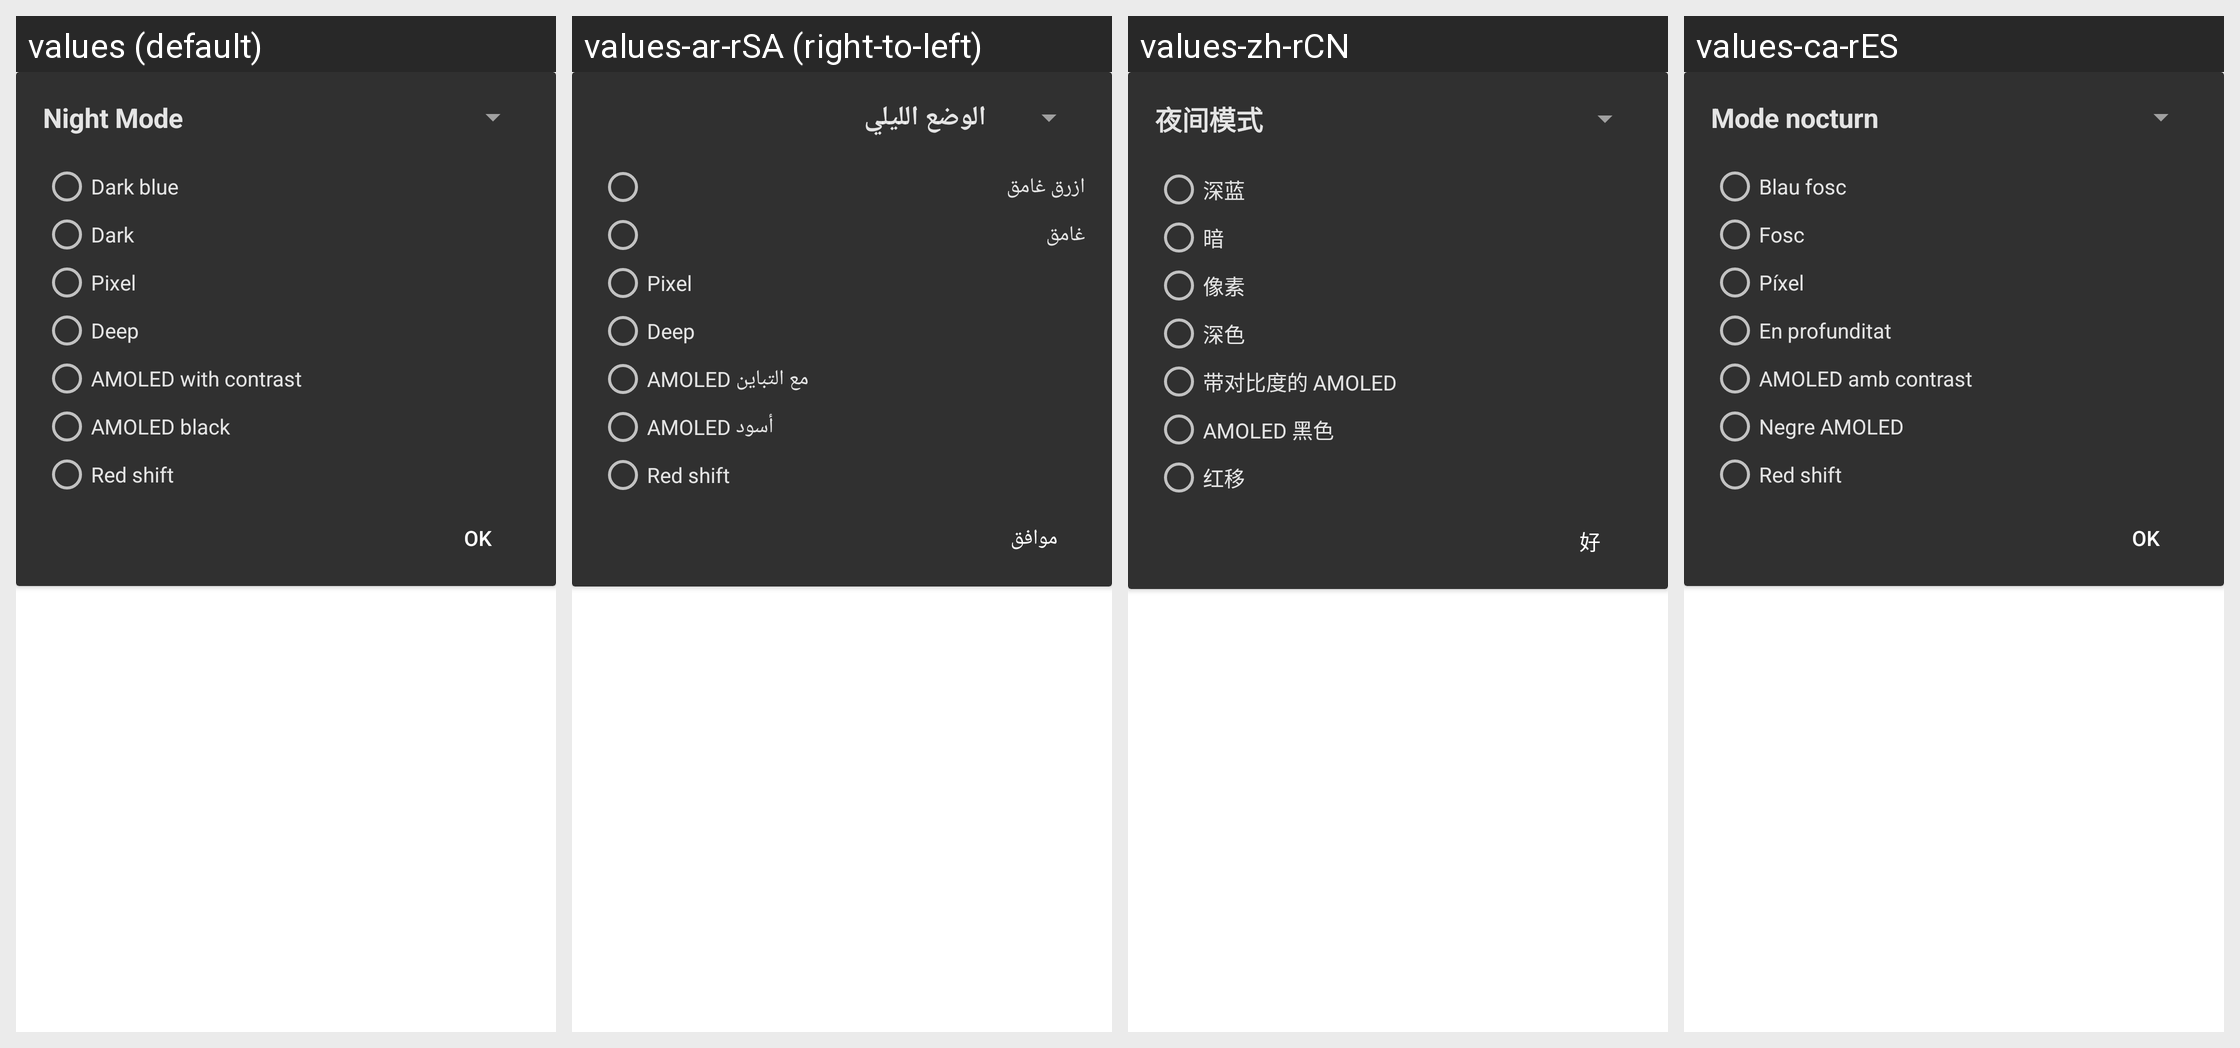

For this localized Android screen grid, give each drawn string resource with its value in every locale shown.
Android screen res/layout/nightmode.xml rendered under 4 locales, left to right: values (default), values-ar-rSA (right-to-left), values-zh-rCN, values-ca-rES. Device: Nexus 5 (rendered at 1080×1920; each locale shown at half size, 540×960, under a caption strip naming it); theme yellow_dark.
Other locales in the repository, not shown: values-af-rZA, values-cs-rCZ, values-da-rDK, values-de-rDE, values-el-rGR, values-en-rGB, values-eo-rUY, values-es-rES, values-fi-rFI, values-fil-rPH, values-fr-rFR, values-ga-rIE, values-gl-rES, values-hr-rHR, values-hu-rHU, values-in-rID, values-it-rIT, values-iw-rIL, values-ja-rJP, values-lv-rLV, values-nl-rNL, values-no-rNO, values-pl-rPL, values-pt-rBR, values-pt-rPT, values-ro-rRO, values-ru-rRU, values-sq-rAL, values-sr-rSP, values-sv-rSE, values-tr-rTR, values-uk-rUA, values-vi-rVN, values-zh-rTW.
Strings drawn on this screen, with the default value and each locale's value (text and hints the layout hard-codes, and strings that could not be matched under every locale, appear in the picture but are not listed):

night_mode
  values: Night Mode
  values-ar-rSA: الوضع الليلي
  values-zh-rCN: 夜间模式
  values-ca-rES: Mode nocturn

theme_dark_blue
  values: Dark blue
  values-ar-rSA: ازرق غامق
  values-zh-rCN: 深蓝
  values-ca-rES: Blau fosc

theme_dark
  values: Dark
  values-ar-rSA: غامق
  values-zh-rCN: 暗
  values-ca-rES: Fosc

theme_pixel
  values: Pixel
  values-ar-rSA: Pixel  [not translated; the default value is used]
  values-zh-rCN: 像素
  values-ca-rES: Píxel

theme_deep
  values: Deep
  values-ar-rSA: Deep  [not translated; the default value is used]
  values-zh-rCN: 深色
  values-ca-rES: En profunditat

theme_amoled_contrast
  values: AMOLED with contrast
  values-ar-rSA: AMOLED مع التباين
  values-zh-rCN: 带对比度的 AMOLED
  values-ca-rES: AMOLED amb contrast

theme_black
  values: AMOLED black
  values-ar-rSA: AMOLED أسود
  values-zh-rCN: AMOLED 黑色
  values-ca-rES: Negre AMOLED

theme_red_shift
  values: Red shift
  values-ar-rSA: Red shift  [not translated; the default value is used]
  values-zh-rCN: 红移
  values-ca-rES: Red shift

btn_ok
  values: OK
  values-ar-rSA: موافق
  values-zh-rCN: 好
  values-ca-rES: OK
